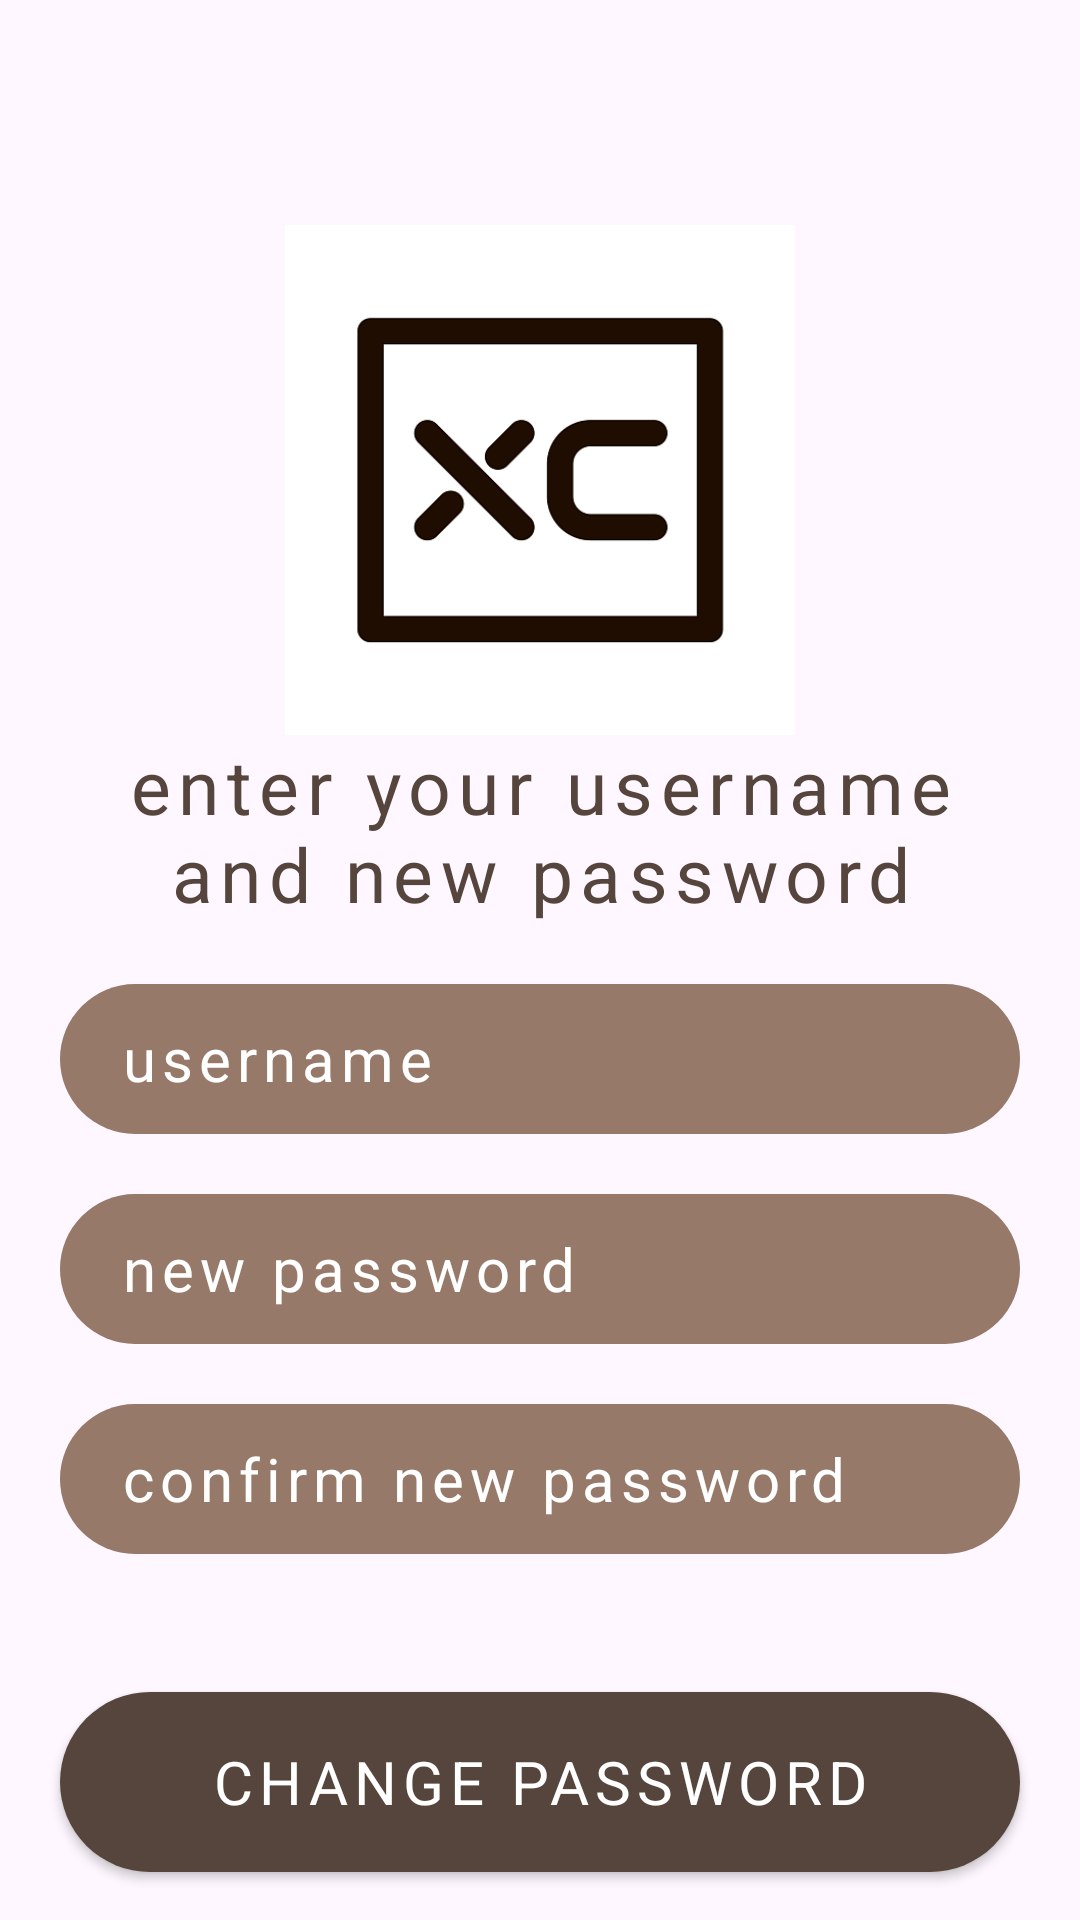

Write the Android layout XML for this screen, with the resource values it uses.
<!-- AndroidManifest.xml: application theme Base.Theme.OnlineShopPoizon -->
<!-- res/layout/activity_forgot_password.xml -->
<?xml version="1.0" encoding="utf-8"?>
<androidx.constraintlayout.widget.ConstraintLayout xmlns:android="http://schemas.android.com/apk/res/android"
    xmlns:app="http://schemas.android.com/apk/res-auto"
    xmlns:tools="http://schemas.android.com/tools"
    android:layout_width="match_parent"
    android:layout_height="match_parent"
    tools:context=".activities.ForgotPasswordActivity">
    <ImageView
        android:id="@+id/back"
        app:layout_constraintTop_toTopOf="parent"
        app:layout_constraintStart_toStartOf="parent"
        android:src="@drawable/back"
        android:layout_width="35dp"
        android:layout_height="35dp"
        android:layout_margin="20dp"/>
    <ImageView
        android:id="@+id/logo"
        android:layout_width="170dp"
        android:layout_height="170dp"
        android:src="@drawable/xclogo"
        app:layout_constraintStart_toStartOf="parent"
        app:layout_constraintEnd_toEndOf="parent"
        android:layout_marginTop="20dp"
        android:contentDescription="@string/shop_logo"
       app:layout_constraintTop_toBottomOf="@id/back"/>
    <TextView
        android:id="@+id/enterUsernameText"
        android:layout_width="match_parent"
        android:layout_height="wrap_content"
        app:layout_constraintTop_toBottomOf="@id/logo"
        android:text="@string/enter_your_username_and_new_password"
        android:textColor="@color/dark_brown"
        android:textAlignment="center"
        android:textSize="25sp"
        app:layout_constraintStart_toStartOf="parent"
        app:layout_constraintEnd_toEndOf="parent"
        android:layout_marginHorizontal="30dp"/>
    <EditText
        android:id="@+id/username"
        android:layout_width="match_parent"
        android:layout_height="50dp"
        android:layout_margin="20dp"
        android:textColor="@color/white"
        android:background="@drawable/input_fields"
        app:layout_constraintStart_toStartOf="parent"
        app:layout_constraintEnd_toEndOf="parent"
       app:layout_constraintTop_toBottomOf="@id/enterUsernameText"
        android:hint="@string/username"
        android:paddingStart="20dp"
        android:paddingEnd="20dp"
        android:letterSpacing="0.1"
        android:inputType="textPersonName"
        android:autofillHints="username" />
    <EditText
        android:id="@+id/password"
        android:layout_width="match_parent"
        android:layout_height="50dp"
        android:layout_margin="20dp"
        android:textColor="@color/white"
        android:background="@drawable/input_fields"
        app:layout_constraintStart_toStartOf="parent"
        app:layout_constraintEnd_toEndOf="parent"
        app:layout_constraintTop_toBottomOf="@id/username"
        android:hint="@string/new_password"
        android:paddingStart="20dp"
        android:paddingEnd="20dp"
        android:letterSpacing="0.1"
        android:inputType="textPassword"
        android:autofillHints="password" />

    <EditText
        android:id="@+id/confirm_password"
        android:layout_width="match_parent"
        android:layout_height="50dp"
        android:layout_margin="20dp"
        android:layout_marginTop="16dp"
        android:autofillHints="password"
        android:background="@drawable/input_fields"
        android:hint="@string/confirm_new_password"
        android:inputType="textPassword"
        android:letterSpacing="0.1"
        android:paddingStart="20dp"
        android:paddingEnd="20dp"
        android:textColor="@color/white"
        app:layout_constraintEnd_toEndOf="parent"
        app:layout_constraintStart_toStartOf="parent"
        app:layout_constraintTop_toBottomOf="@id/password" />

    <Button
        android:id="@+id/change_password_button"
        android:layout_width="match_parent"
        android:layout_height="60dp"
        android:layout_marginHorizontal="20dp"
        android:background="@drawable/buttons"
        app:backgroundTint="@null"
        app:layout_constraintEnd_toEndOf="parent"
        app:layout_constraintTop_toBottomOf="@id/password"
        android:scaleType="fitCenter"
        android:padding="10dp"
        android:layout_marginTop="100dp"
        app:tint="@color/white"
        app:layout_constraintBottom_toBottomOf="parent"
        android:src="@drawable/next"
        android:text="@string/change_password"/>

</androidx.constraintlayout.widget.ConstraintLayout>
<!-- resources referenced by this layout -->
<resources>
  <color name="dark_brown">#55453C</color>
  <color name="white">#FFFFFFFF</color>
  <!-- drawable buttons (drawable) -->
  <?xml version="1.0" encoding="utf-8"?>
  <shape
      xmlns:android="http://schemas.android.com/apk/res/android"
      android:shape="rectangle">
  
      <solid android:color="@color/dark_brown"/>
      <corners android:radius="45dp"/>
  
  </shape>
  <!-- drawable input_fields (drawable) -->
  <?xml version="1.0" encoding="utf-8"?>
  <shape
      xmlns:android="http://schemas.android.com/apk/res/android"
      android:shape="rectangle">
  
      <solid android:color="@color/light_brown"/>
      <corners android:radius="45dp"/>
  
  </shape>
  <!-- drawable xclogo: png bitmap (drawable, 10807 bytes) -->
  <string name="change_password">change password</string>
  <string name="confirm_new_password">confirm new password</string>
  <string name="enter_your_username_and_new_password">enter your username and new password</string>
  <string name="new_password">new password</string>
  <string name="shop_logo">shop_logo</string>
  <string name="username"><font size="20">username</font></string>
  <style name="Base.Theme.OnlineShopPoizon" parent="Theme.Material3.Light.NoActionBar">
          <item name="android:textColorHint">@color/white</item>
          <item name="fontFamily">@font/hammersmith</item>
          <item name="android:textColor">@color/white</item>
          <item name="android:letterSpacing">0.1</item>
          <item name="android:textSize">20sp</item>
          <item name="android:dropDownItemStyle">@style/DropDownItemStyle</item>
          <item name="android:dropDownListViewStyle">@style/DropDownListViewStyle</item>
          <item name="android:colorSecondary">@color/dark_brown</item>
          <item name="android:colorPrimary">@color/dark_brown</item>
  
      </style>
  <color name="light_brown">#967969</color>
  <style name="DropDownItemStyle" parent="Widget.AppCompat.DropDownItem.Spinner">
          <item name="android:textColor">@color/white</item>
          <item name="android:textSize">20sp</item>
          <item name="android:letterSpacing">0.1</item>
      </style>
  <style name="DropDownListViewStyle" parent="Widget.AppCompat.ListView.DropDown">
          <item name="android:background">@color/light_brown</item>
      </style>
</resources>
